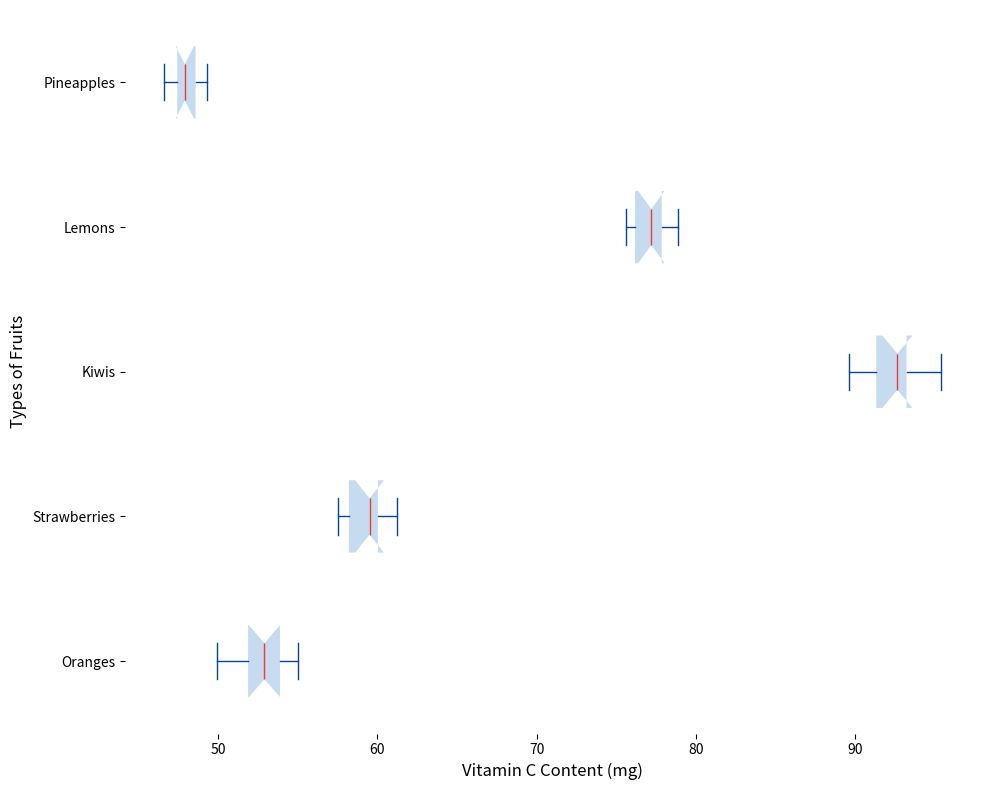

Write the Python code that produced this figure.
import matplotlib.pyplot as plt
import numpy as np

# Data for Vitamin C content in mg per 100 grams for each fruit type
oranges = [53.2, 50.5, 52.4, 55.0, 54.3, 51.7, 52.8, 49.9, 54.1, 53.0]
strawberries = [58.8, 59.4, 60.1, 57.5, 59.6, 58.0, 60.3, 61.2, 57.9, 59.8]
kiwis = [92.7, 93.0, 89.6, 95.4, 94.2, 91.1, 92.6, 90.8, 93.3, 92.0]
lemons = [77.0, 76.4, 78.2, 75.8, 77.7, 78.9, 76.1, 77.4, 75.6, 77.9]
pineapples = [47.8, 48.2, 47.0, 49.3, 46.6, 47.4, 48.7, 47.5, 48.0, 48.8]

data = [oranges, strawberries, kiwis, lemons, pineapples]
fruit_labels = ['Oranges', 'Strawberries', 'Kiwis', 'Lemons', 'Pineapples']

fig, ax = plt.subplots(figsize=(10, 8))

ax.boxplot(data, vert=False, patch_artist=True, labels=fruit_labels, notch=True,
           boxprops=dict(facecolor='#c6dbef', color='none'),
           whiskerprops=dict(color='#084594'),
           capprops=dict(color='#084594'),
           medianprops=dict(color='#ef3b2c'),
           flierprops=dict(marker='o', color='#ef3b2c', alpha=0.5))

ax.set_ylabel("Types of Fruits", fontsize=12)
ax.set_xlabel("Vitamin C Content (mg)", fontsize=12)

for spine in ax.spines.values():
    spine.set_visible(False)

plt.tight_layout()

plt.show()
